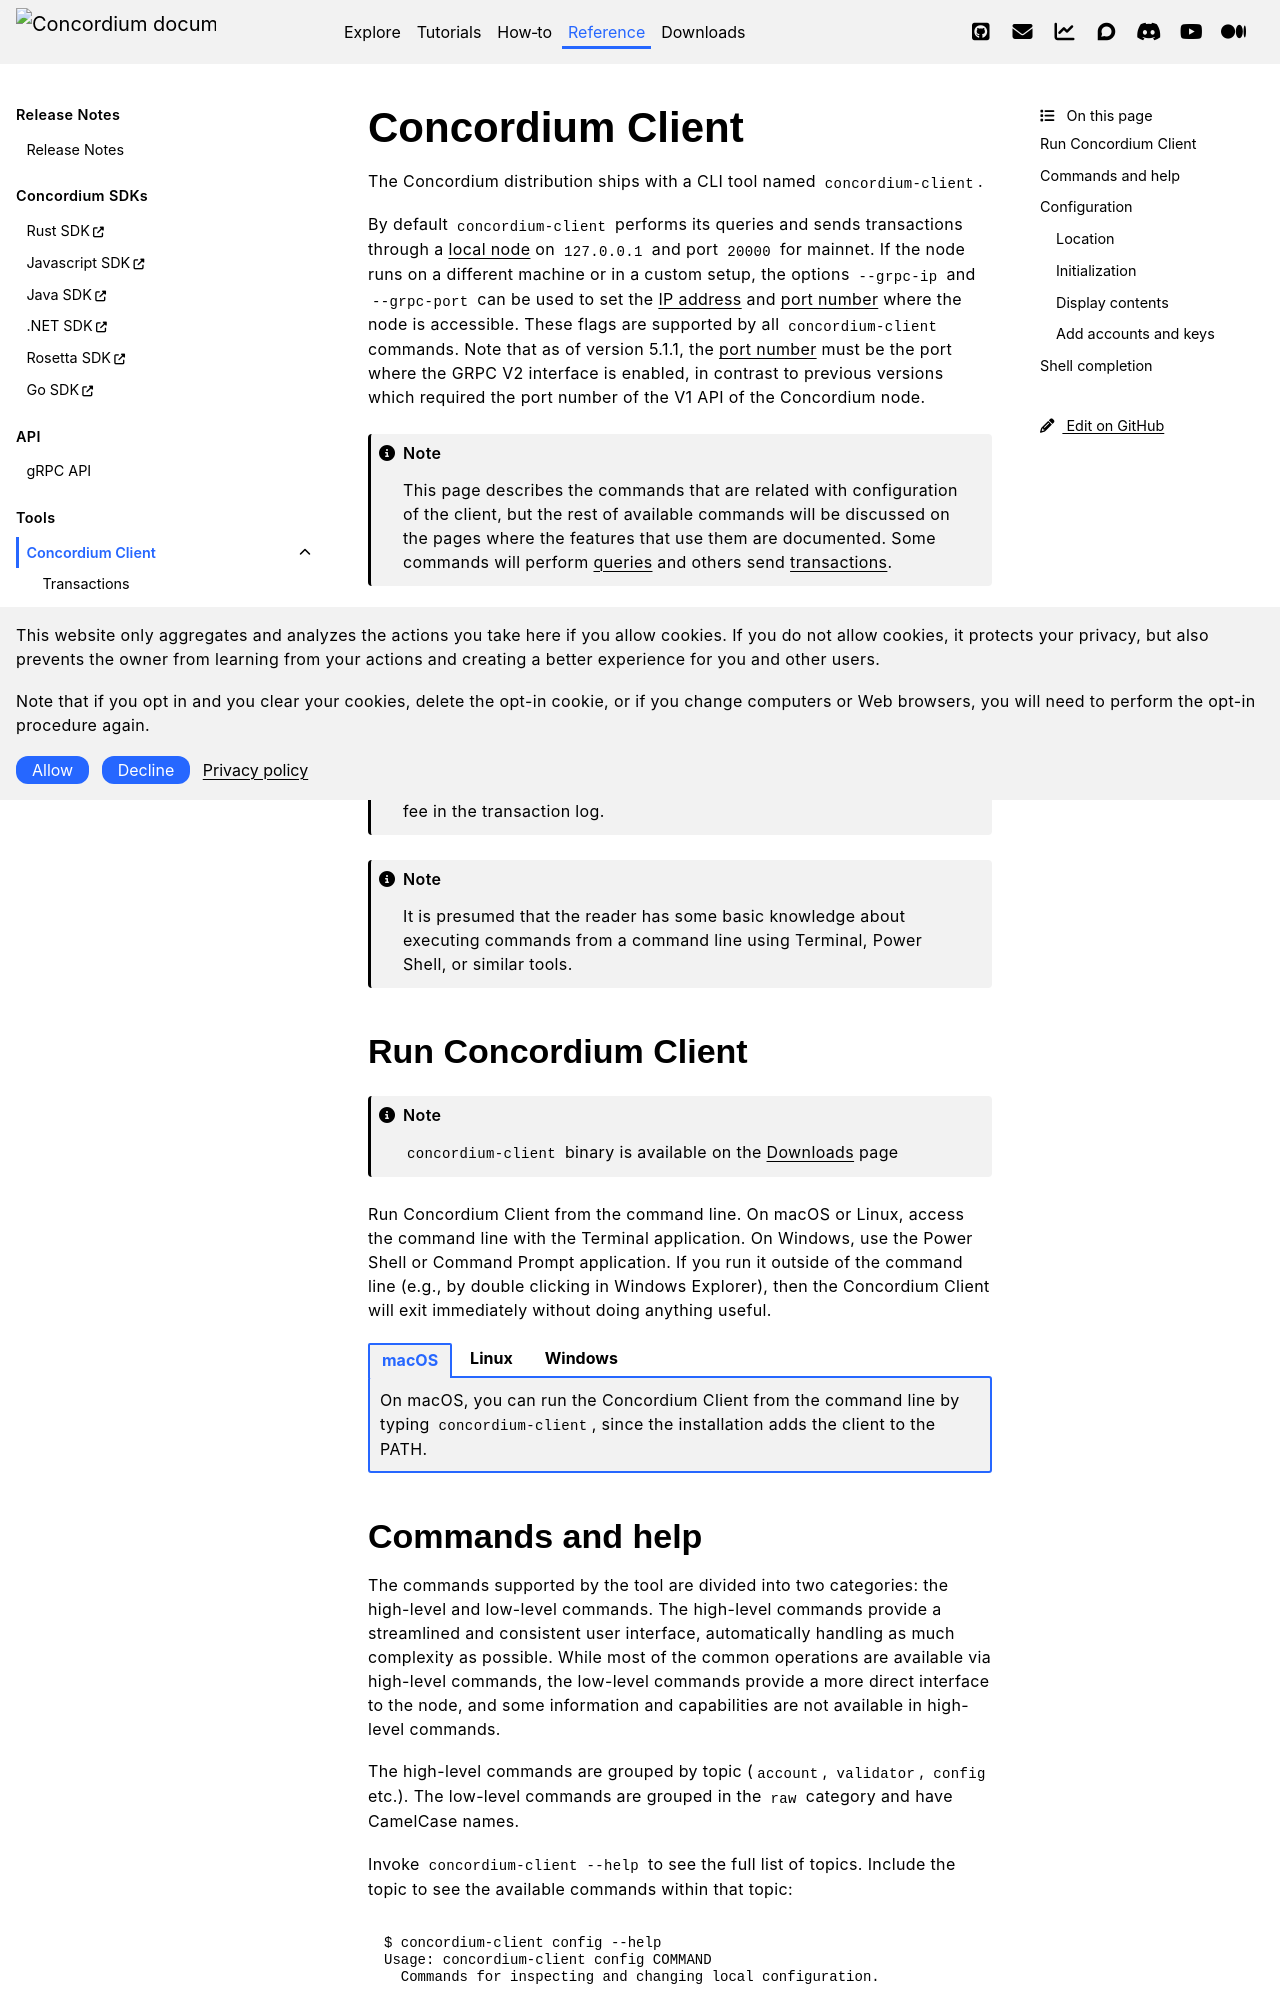

repository: Concordium/concordium.github.io · page: en/mainnet/technical-reference/concordium-client/concordium-client.html · generator: sphinx


.. include:: ../../variables.rst
.. _framework: https://github.com/pcapriotti/optparse-applicative#user-content-bash-zsh-and-fish-completions
.. _Discord: https://discord.com/invite/xWmQ5tp
.. _IP address: https://en.wikipedia.org/wiki/IP_address
.. _port number: https://en.wikipedia.org/wiki/Port_(computer_networking)


.. _concordium-client:

=================
Concordium Client
=================

The Concordium distribution ships with a CLI tool named ``concordium-client``.

By default ``concordium-client`` performs its queries and sends transactions
through a :ref:`local node<run-a-node>` on ``127.0.0.1`` and port ``20000`` for mainnet. If the node runs on a different machine or in a custom setup, the options ``--grpc-ip`` and ``--grpc-port`` can be used
to set the `IP address`_ and `port number`_ where the node is accessible. These flags are supported by all ``concordium-client`` commands. Note that as of version
5.1.1, the `port number`_ must be the port where the GRPC V2 interface is enabled, in contrast to previous versions which required the port number of the V1 API of the Concordium node.

.. note::

   This page describes the commands that are related with configuration of
   the client, but the rest of available commands will be discussed on the pages
   where the features that use them are documented. Some commands will perform
   :ref:`queries<testnet-query-node>` and others send :ref:`transactions<transactions-old>`.

.. Note::
   All transfers and transactions cost a fee. The fee is based on the set :ref:`NRG <transaction-fees>` for that transaction and the current exchange rate.
   The cost of transaction fees is stable in Euros, and therefore the price in CCD varies depending on the CCD to EUR exchange rate. The fee will always be deducted from the **Balance** of the account, so it is important to have some available CCDs to cover fees.
   You can see the fee in the transaction log.

.. Note::
   It is presumed that the reader has some basic knowledge about executing commands from a command line using Terminal, Power Shell, or similar tools.
